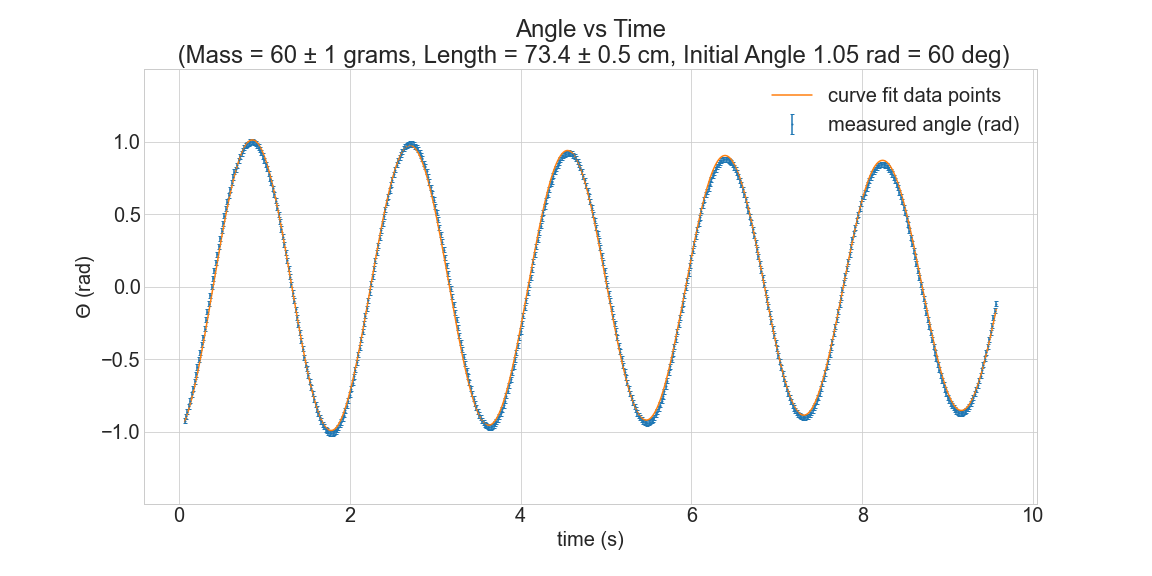

Values plotted in this chart, from the file beside it:
Mass, 60
Length, 0.734
Angle, 60
t, θ
0.06667, -53.06
0.08333, -51.24
0.1, -49.39
0.1167, -47.25
0.1333, -45.1
0.15, -42.66
0.1667, -40.19
0.1833, -37.46
0.2, -34.64
0.2167, -31.79
0.2333, -28.94
0.25, -25.9
0.2667, -22.79
0.2833, -20.05
0.3, -16.59
0.3167, -13.19
0.3333, -9.874
0.35, -6.74
0.3667, -3.402
0.3833, -0.07068
0.4, 3.196
0.4167, 6.404
0.4333, 9.563
0.45, 12.75
0.4667, 15.98
0.4833, 19.12
0.5, 22.16
0.5167, 25.1
0.5333, 28.01
0.55, 30.7
0.5667, 33.49
0.5833, 36.13
0.6, 38.49
0.6167, 41.11
0.6333, 43.29
0.65, 45.42
0.6667, 46.38
0.6833, 48.03
0.7, 49.84
0.7167, 51.44
0.7333, 52.67
0.75, 53.91
0.7667, 54.78
0.7833, 55.6
0.8, 56.26
0.8167, 56.71
0.8333, 57.13
0.85, 57.29
0.8667, 57.22
0.8833, 57
0.9, 56.52
0.9167, 55.91
0.9333, 55.15
0.95, 54.09
0.9667, 52.89
0.9833, 51.6
1.0, 49.99
... 514 more rows
